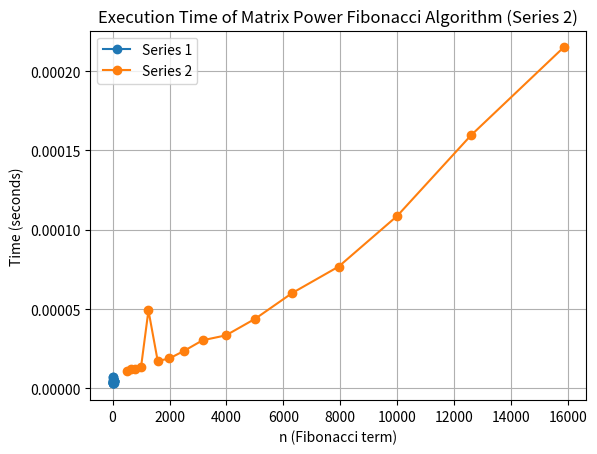

Here is the Python script that generated this plot:
import time
import matplotlib.pyplot as plt


def fibonacci_matrix(n):
    if n == 0:
        return 0
    elif n == 1:
        return 1
    else:
        F = [[1, 1], [1, 0]]
        power(F, n - 1)
        return F[0][0]


def multiply(F, M):
    x = F[0][0] * M[0][0] + F[0][1] * M[1][0]
    y = F[0][0] * M[0][1] + F[0][1] * M[1][1]
    z = F[1][0] * M[0][0] + F[1][1] * M[1][0]
    w = F[1][0] * M[0][1] + F[1][1] * M[1][1]
    F[0][0], F[0][1], F[1][0], F[1][1] = x, y, z, w


def power(F, n):
    if n == 0 or n == 1:
        return
    M = [[1, 1], [1, 0]]
    power(F, n // 2)
    multiply(F, F)
    if n % 2 != 0:
        multiply(F, M)


series_1 = [5, 7, 10, 12, 15, 17, 20, 22, 25, 27, 30, 32, 35, 37, 40, 42, 45]
series_2 = [501, 631, 794, 1000, 1259, 1585, 1995, 2512, 3162, 3981, 5012, 6310, 7943, 10000, 12589, 15849]

execution_times_series_1 = []
for n in series_1:
    start_time = time.time()
    _ = fibonacci_matrix(n)
    end_time = time.time()
    execution_time = end_time - start_time
    execution_times_series_1.append(execution_time)
    print(f"For n = {n} (Series 1), execution time is {execution_time:.6f} seconds.")


execution_times_series_2 = []
for n in series_2:
    start_time = time.time()
    _ = fibonacci_matrix(n)
    end_time = time.time()
    execution_time = end_time - start_time
    execution_times_series_2.append(execution_time)
    print(f"For n = {n} (Series 2), execution time is {execution_time:.6f} seconds.")

plt.plot(series_1, execution_times_series_1, marker='o', label='Series 1')
plt.xlabel('n (Fibonacci term)')
plt.ylabel('Time (seconds)')
plt.title('Execution Time of Matrix Power Fibonacci Algorithm (Series 1)')
plt.grid(True)
plt.legend()
plt.show()

plt.plot(series_2, execution_times_series_2, marker='o', label='Series 2')
plt.xlabel('n (Fibonacci term)')
plt.ylabel('Time (seconds)')
plt.title('Execution Time of Matrix Power Fibonacci Algorithm (Series 2)')
plt.grid(True)
plt.legend()
plt.show()
